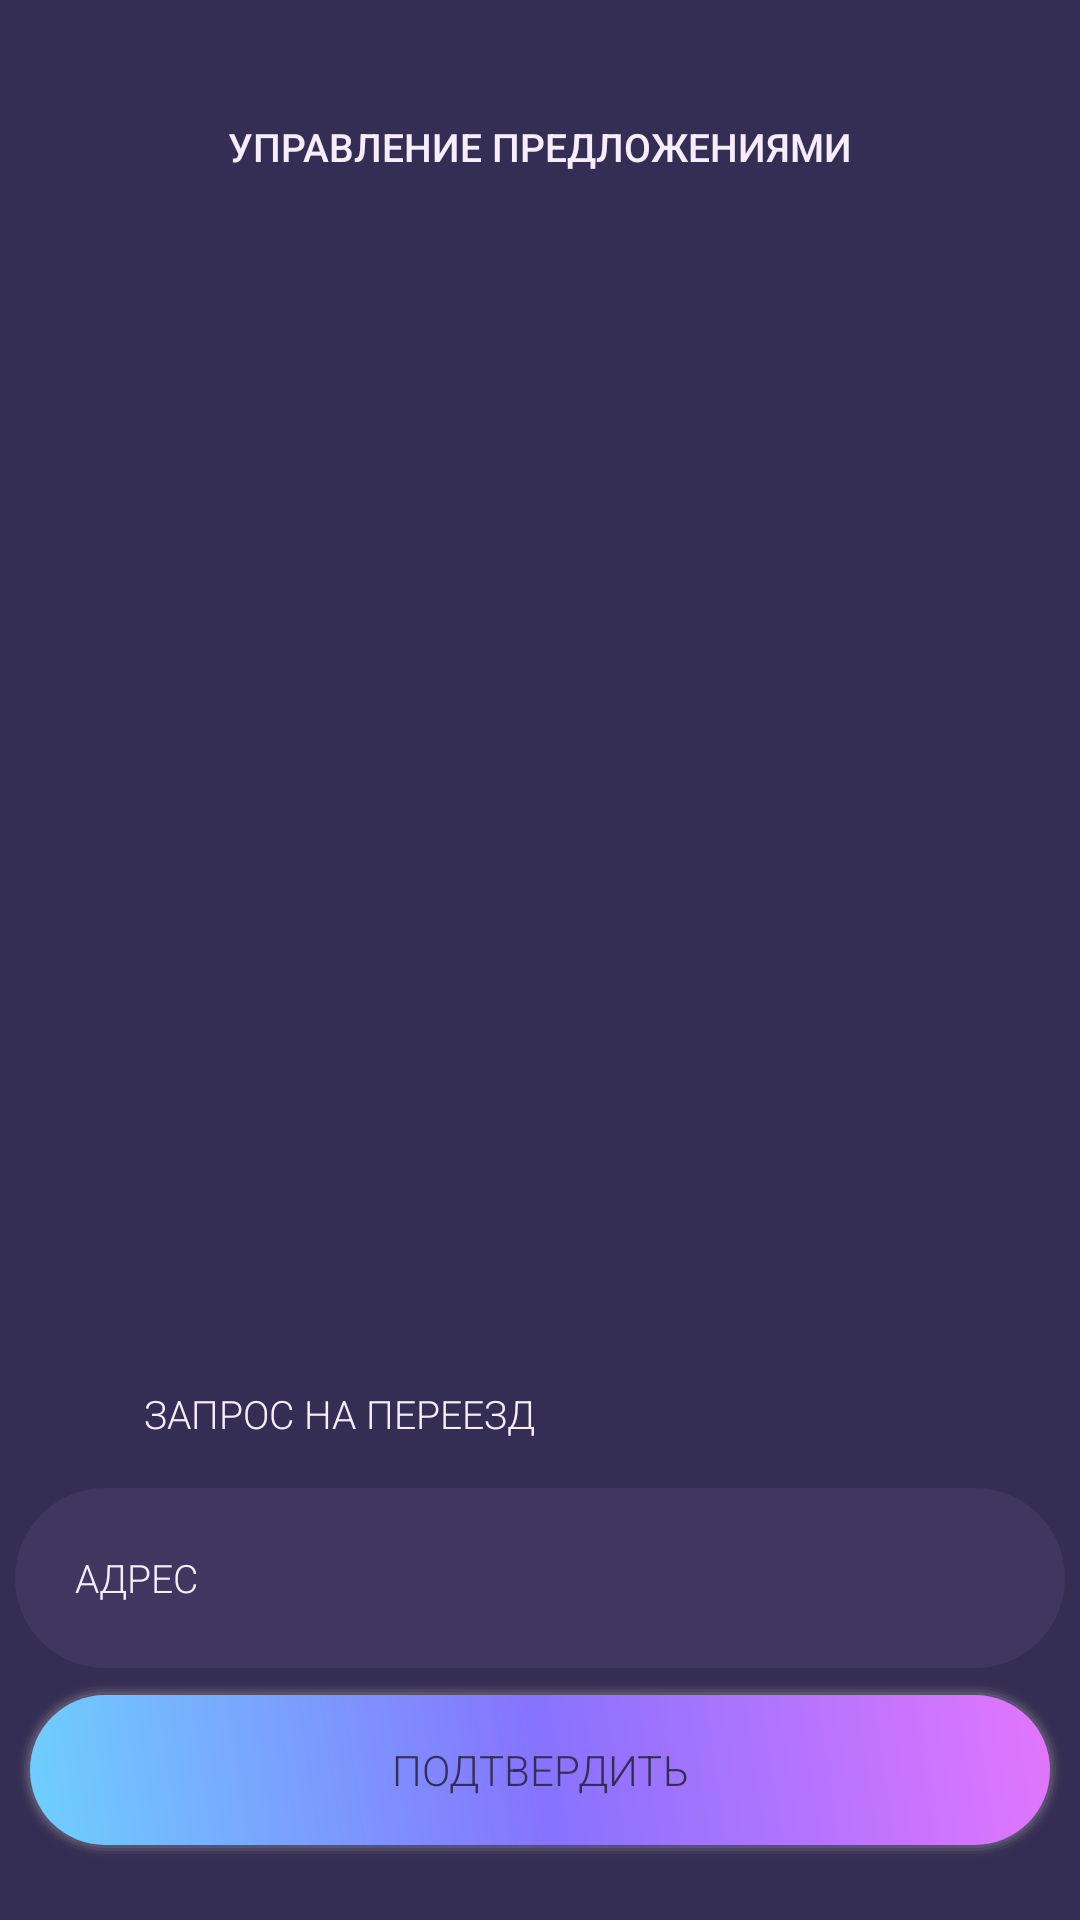

Write the Android layout XML for this screen, with the resource values it uses.
<!-- AndroidManifest.xml: application theme Theme.AppCompat.DayNight.NoActionBar -->
<!-- res/layout/activity_proposal_management.xml -->
<?xml version="1.0" encoding="utf-8"?>
<androidx.constraintlayout.widget.ConstraintLayout xmlns:android="http://schemas.android.com/apk/res/android"
    xmlns:app="http://schemas.android.com/apk/res-auto"
    xmlns:tools="http://schemas.android.com/tools"
    android:layout_width="match_parent"
    android:layout_height="match_parent"
    android:background="@color/dark_violet"
    tools:context=".ui.proposal_management.ProposalManagementActivity">

    <TextView
        android:id="@+id/textView18"
        style="@style/TitleStyle"
        android:text="УПРАВЛЕНИЕ ПРЕДЛОЖЕНИЯМИ"
        app:layout_constraintEnd_toEndOf="parent"
        app:layout_constraintStart_toStartOf="parent"
        app:layout_constraintTop_toTopOf="parent" />

    <androidx.recyclerview.widget.RecyclerView
        android:id="@+id/admin_proposals_rv"
        android:layout_width="349dp"
        android:layout_height="350dp"
        android:foregroundGravity="center_horizontal"
        app:layout_constraintBottom_toBottomOf="parent"
        app:layout_constraintEnd_toEndOf="parent"
        app:layout_constraintHorizontal_bias="0.492"
        app:layout_constraintStart_toStartOf="parent"
        app:layout_constraintTop_toBottomOf="@+id/textView18"
        app:layout_constraintVertical_bias="0.184" />

    <TextView
        android:id="@+id/textView21"
        style="@style/SubtitleStyle"
        android:layout_width="wrap_content"
        android:layout_height="wrap_content"
        android:layout_marginStart="48dp"
        android:layout_marginTop="12dp"
        android:text="ЗАПРОС НА ПЕРЕЕЗД"
        app:layout_constraintStart_toStartOf="parent"
        app:layout_constraintTop_toBottomOf="@+id/admin_proposals_rv" />

    <EditText
        android:id="@+id/migrationAddress"
        style="@style/FieldPresentationStyle"
        android:layout_marginTop="16dp"
        android:text="АДРЕС"
        app:layout_constraintEnd_toEndOf="parent"
        app:layout_constraintHorizontal_bias="0.508"
        app:layout_constraintStart_toStartOf="parent"
        app:layout_constraintTop_toBottomOf="@+id/textView21" />

    <Button
        android:id="@+id/approve_btn"
        style="@style/RoundedBtnStyle"
        android:text="ПОДТВЕРДИТЬ"
        android:layout_marginBottom="20dp"
        app:layout_constraintBottom_toBottomOf="parent"
        app:layout_constraintEnd_toEndOf="parent"
        app:layout_constraintStart_toStartOf="parent" />

</androidx.constraintlayout.widget.ConstraintLayout>
<!-- resources referenced by this layout -->
<resources>
  <color name="dark_violet">#352E54</color>
  <style name="FieldPresentationStyle" parent="@android:style/Widget.TextView">
          <item name="android:background">@drawable/rounded_background_fields</item>
          <item name="android:textColor">@color/colorAccent</item>
          <item name="android:textColorHint">@color/hint_color</item>
          <item name="android:layout_width">350dp</item>
          <item name="android:layout_height">60dp</item>
          <item name="android:gravity">center_vertical</item>&gt;
          <item name="android:fontFamily">sans-serif-light</item>
          <item name="android:paddingHorizontal">20dp</item>
          <item name="android:textSize">13sp</item>&gt;
      </style>
  <style name="RoundedBtnStyle" parent="@android:style/Widget.Button">
          <item name="android:background">@drawable/btn_style</item>
          <item name="android:textColor">@color/dark_violet</item>
          <item name="android:layout_width">350dp</item>
          <item name="android:layout_height">60dp</item>
          <item name="android:fontFamily">sans-serif-light</item>
          <item name="android:layout_marginBottom">50dp</item>
      </style>
  <style name="SubtitleStyle" parent="@android:style/Widget.TextView">
          <item name="android:textColor">@color/colorAccent</item>
          <item name="android:fontFamily">sans-serif-light</item>
          <item name="android:layout_width">wrap_content</item>
          <item name="android:layout_height">wrap_content</item>
          <item name="android:textSize">13sp</item>
          <item name="android:layout_marginLeft">50dp</item>
      </style>
  <style name="TitleStyle" parent="@android:style/Widget.TextView">
          <item name="android:textColor">@color/colorAccent</item>
          <item name="android:fontFamily">sans-serif-medium</item>
          <item name="android:layout_width">wrap_content</item>
          <item name="android:layout_height">wrap_content</item>
          <item name="android:textSize">13sp</item>
          <item name="android:layout_marginTop">40dp</item>
      </style>
  <!-- drawable rounded_background_fields (drawable) -->
  <?xml version="1.0" encoding="utf-8"?>
  <selector xmlns:android="http://schemas.android.com/apk/res/android">
      <item android:state_pressed="false">
          <shape android:shape="rectangle">
              <solid android:color="@color/medium_violet"/>
              <corners android:radius="30dp"/>
          </shape>
      </item>
  </selector>
  <color name="colorAccent">#F6EDFF</color>
  <color name="hint_color">#A1A1A1</color>&gt;
  <color name="medium_violet">#3F3760</color>
</resources>
